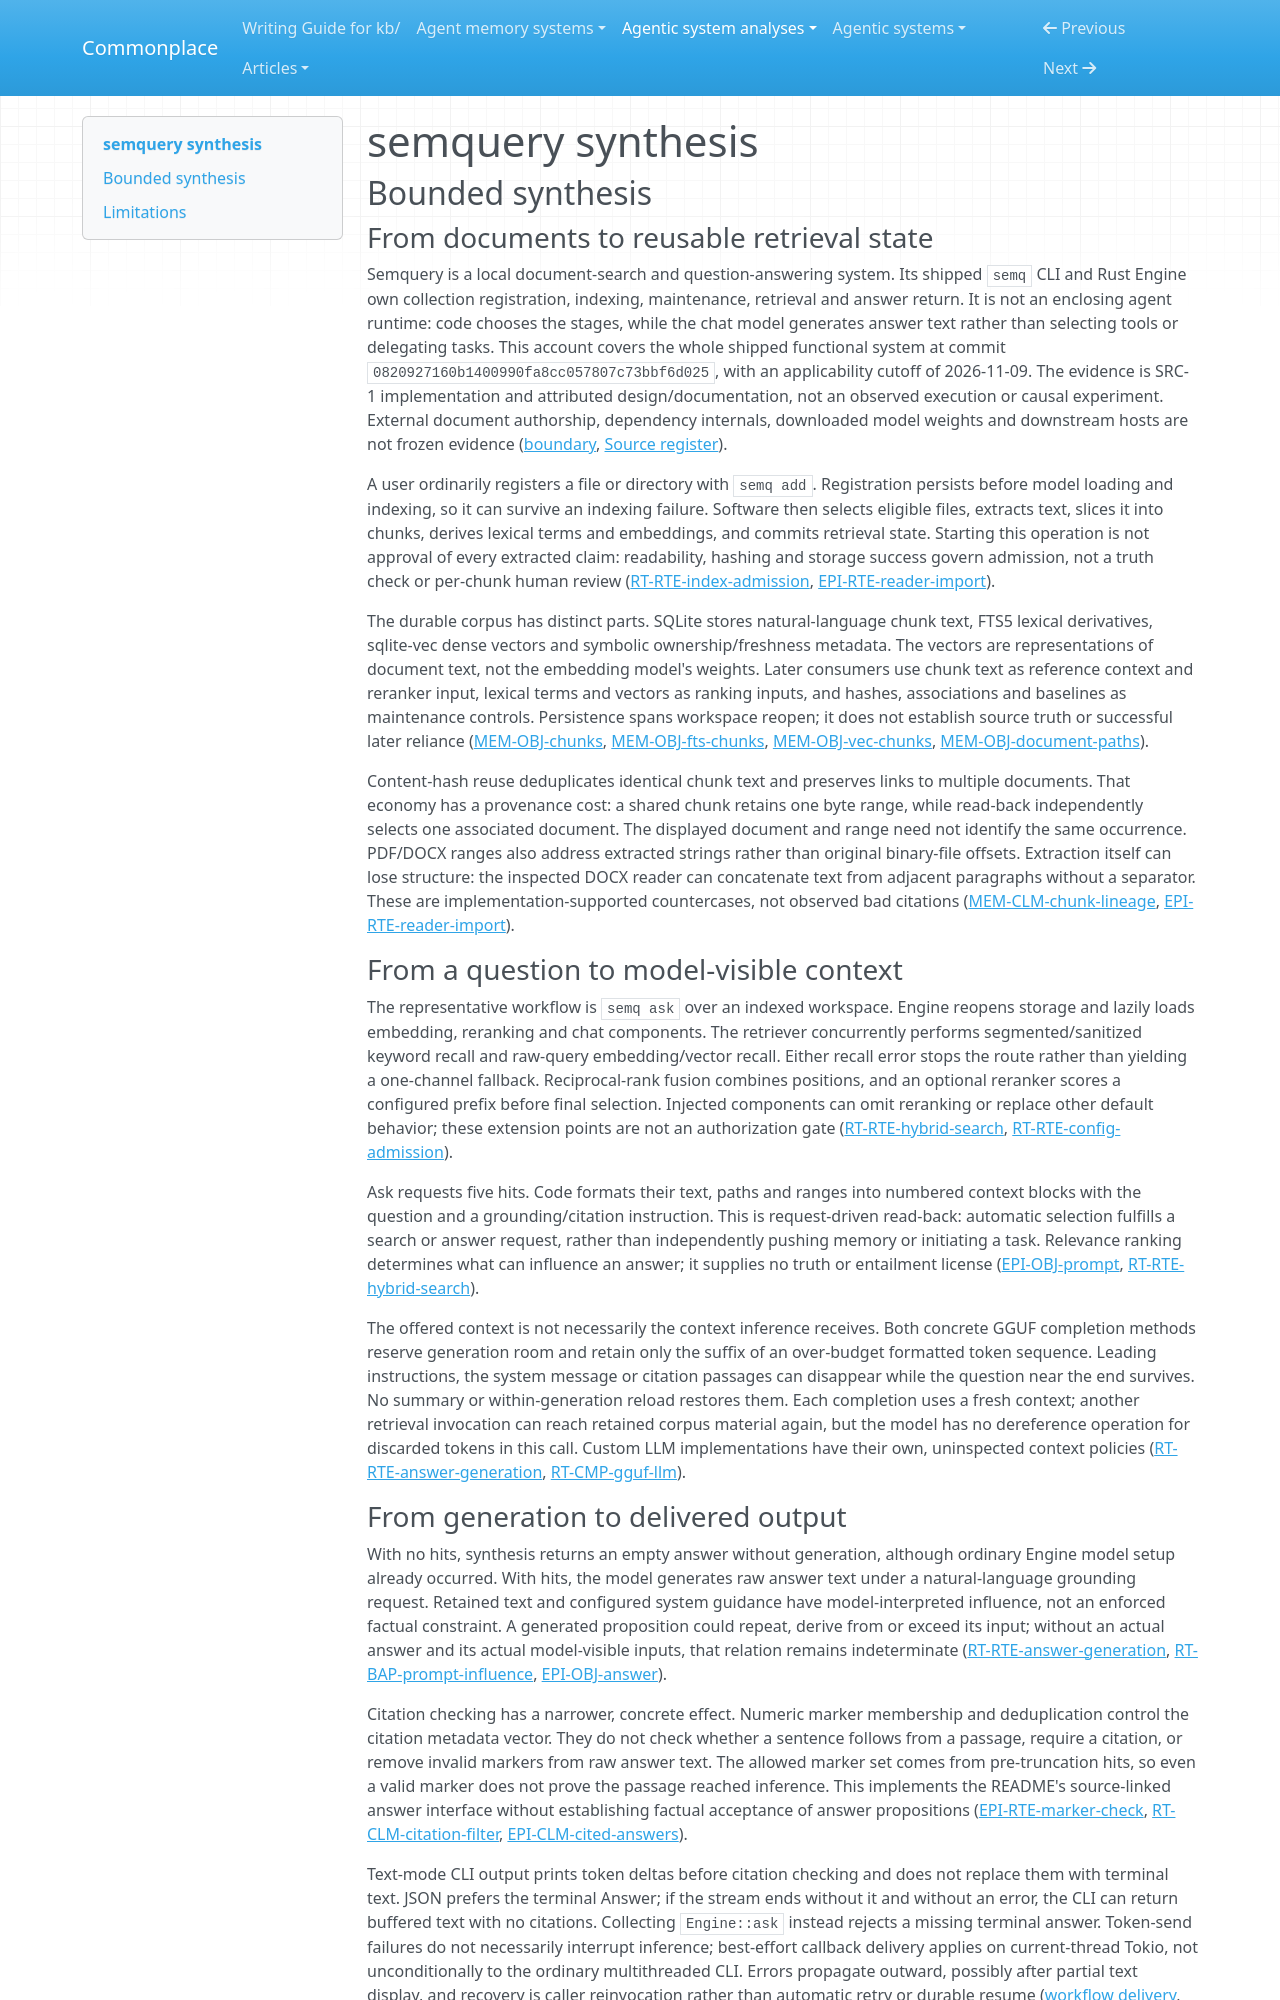

repository: zby/commonplace · page: agentic-system-analyses/retained/lichuang--semquery/synthesis/index.html · generator: mkdocs

---
type: agentic-system-analyses/types/agentic-system-synthesis.md
description: "semquery persists document representations for hybrid search and local cited answers; citation filtering governs metadata, not factual support or complete context delivery."
run-id: AAS-2026-11-09-semquery-b21559990932-01
reviewed-boundary: "0820927160b1400990fa8cc057807c73bbf6d025"
---

# semquery synthesis

## Bounded synthesis

### From documents to reusable retrieval state

Semquery is a local document-search and question-answering system. Its shipped `semq` CLI and Rust Engine own collection registration, indexing, maintenance, retrieval and answer return. It is not an enclosing agent runtime: code chooses the stages, while the chat model generates answer text rather than selecting tools or delegating tasks. This account covers the whole shipped functional system at commit `0820927160b1400990fa8cc057807c73bbf6d025`, with an applicability cutoff of 2026-11-09. The evidence is SRC-1 implementation and attributed design/documentation, not an observed execution or causal experiment. External document authorship, dependency internals, downloaded model weights and downstream hosts are not frozen evidence ([boundary](boundary.md#boundary-and-evidence), [Source register](boundary.md#source-register)).

A user ordinarily registers a file or directory with `semq add`. Registration persists before model loading and indexing, so it can survive an indexing failure. Software then selects eligible files, extracts text, slices it into chunks, derives lexical terms and embeddings, and commits retrieval state. Starting this operation is not approval of every extracted claim: readability, hashing and storage success govern admission, not a truth check or per-chunk human review ([RT-RTE-index-admission](runtime.md#rt-rte-index-admission), [EPI-RTE-reader-import](epistemic.md#epi-rte-reader-import)).

The durable corpus has distinct parts. SQLite stores natural-language chunk text, FTS5 lexical derivatives, sqlite-vec dense vectors and symbolic ownership/freshness metadata. The vectors are representations of document text, not the embedding model's weights. Later consumers use chunk text as reference context and reranker input, lexical terms and vectors as ranking inputs, and hashes, associations and baselines as maintenance controls. Persistence spans workspace reopen; it does not establish source truth or successful later reliance ([MEM-OBJ-chunks](memory.md#mem-obj-chunks), [MEM-OBJ-fts-chunks](memory.md#mem-obj-fts-chunks), [MEM-OBJ-vec-chunks](memory.md#mem-obj-vec-chunks), [MEM-OBJ-document-paths](memory.md#mem-obj-document-paths)).

Content-hash reuse deduplicates identical chunk text and preserves links to multiple documents. That economy has a provenance cost: a shared chunk retains one byte range, while read-back independently selects one associated document. The displayed document and range need not identify the same occurrence. PDF/DOCX ranges also address extracted strings rather than original binary-file offsets. Extraction itself can lose structure: the inspected DOCX reader can concatenate text from adjacent paragraphs without a separator. These are implementation-supported countercases, not observed bad citations ([MEM-CLM-chunk-lineage](memory.md#mem-clm-chunk-lineage), [EPI-RTE-reader-import](epistemic.md#epi-rte-reader-import)).

### From a question to model-visible context

The representative workflow is `semq ask` over an indexed workspace. Engine reopens storage and lazily loads embedding, reranking and chat components. The retriever concurrently performs segmented/sanitized keyword recall and raw-query embedding/vector recall. Either recall error stops the route rather than yielding a one-channel fallback. Reciprocal-rank fusion combines positions, and an optional reranker scores a configured prefix before final selection. Injected components can omit reranking or replace other default behavior; these extension points are not an authorization gate ([RT-RTE-hybrid-search](runtime.md#rt-rte-hybrid-search), [RT-RTE-config-admission](runtime.md#rt-rte-config-admission)).

Ask requests five hits. Code formats their text, paths and ranges into numbered context blocks with the question and a grounding/citation instruction. This is request-driven read-back: automatic selection fulfills a search or answer request, rather than independently pushing memory or initiating a task. Relevance ranking determines what can influence an answer; it supplies no truth or entailment license ([EPI-OBJ-prompt](epistemic.md#epi-obj-prompt), [RT-RTE-hybrid-search](runtime.md#rt-rte-hybrid-search)).

The offered context is not necessarily the context inference receives. Both concrete GGUF completion methods reserve generation room and retain only the suffix of an over-budget formatted token sequence. Leading instructions, the system message or citation passages can disappear while the question near the end survives. No summary or within-generation reload restores them. Each completion uses a fresh context; another retrieval invocation can reach retained corpus material again, but the model has no dereference operation for discarded tokens in this call. Custom LLM implementations have their own, uninspected context policies ([RT-RTE-answer-generation](runtime.md#rt-rte-answer-generation), [RT-CMP-gguf-llm](runtime.md#rt-cmp-gguf-llm)).
